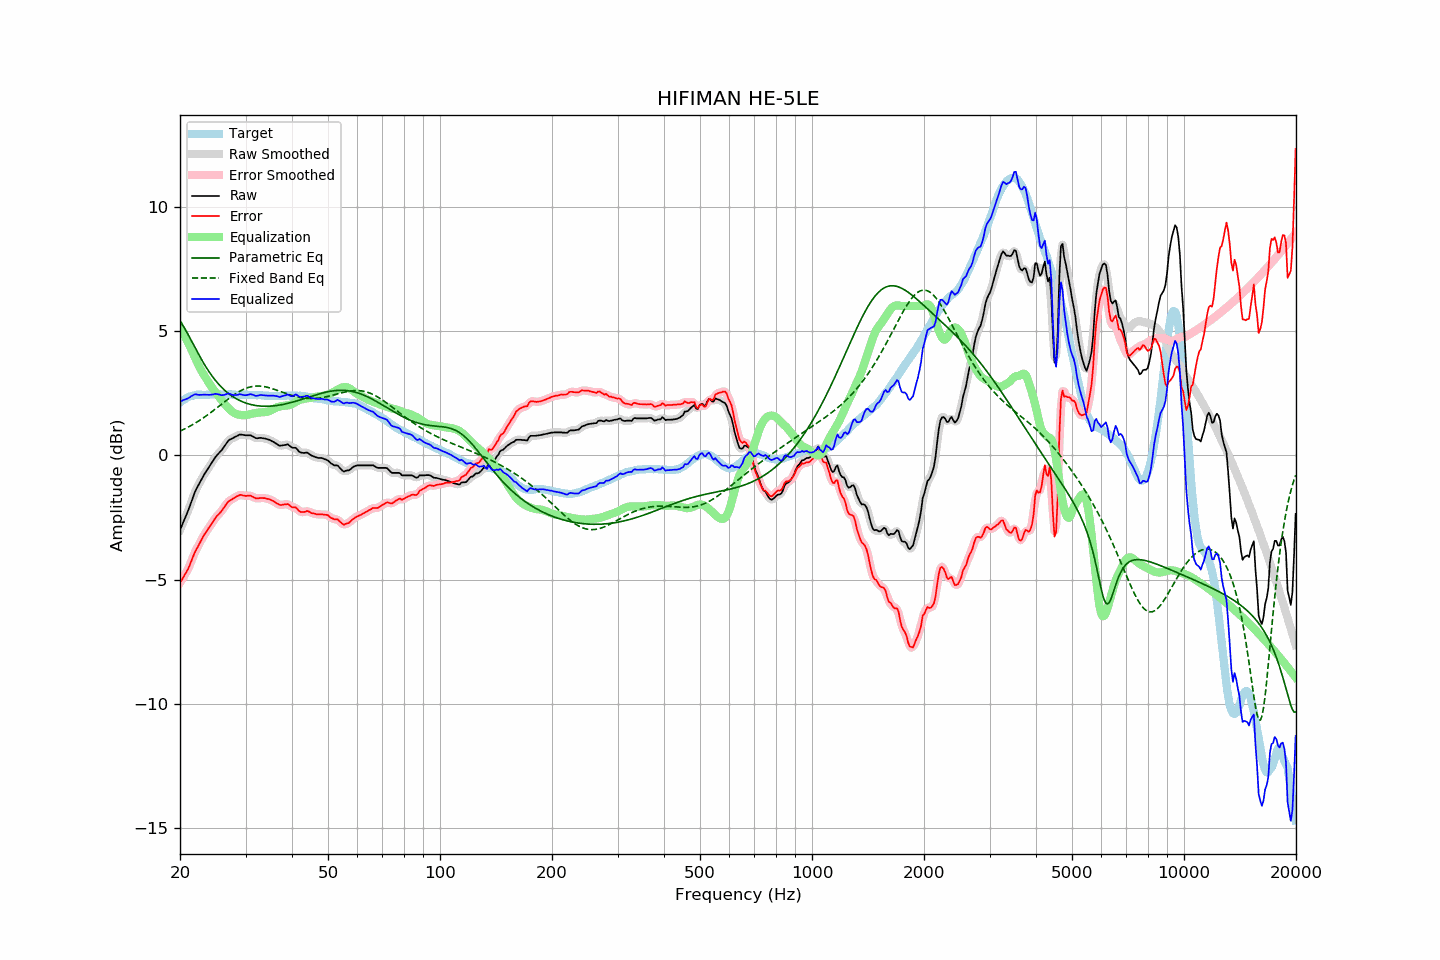

The table this chart was drawn from, first rows:
frequency, raw, error, smoothed, error_smoothed, equalization, parametric_eq, fixed_band_eq, equalized_raw, equalized_smoothed, target
20.00, -3.01, -5.13, -3.01, -5.13, 5.17, 5.39, 0.97, 2.16, 2.16, 2.12
20.20, -2.86, -5.03, -2.86, -5.03, 5.04, 5.30, 1.00, 2.18, 2.18, 2.17
20.40, -2.70, -4.92, -2.71, -4.92, 4.92, 5.20, 1.03, 2.22, 2.21, 2.22
20.61, -2.55, -4.80, -2.55, -4.81, 4.79, 5.09, 1.06, 2.24, 2.24, 2.25
20.81, -2.40, -4.70, -2.40, -4.70, 4.66, 4.98, 1.10, 2.26, 2.26, 2.30
21.02, -2.24, -4.58, -2.24, -4.57, 4.53, 4.86, 1.13, 2.29, 2.29, 2.34
21.23, -2.07, -4.43, -2.07, -4.43, 4.40, 4.74, 1.16, 2.33, 2.33, 2.36
21.44, -1.89, -4.27, -1.89, -4.27, 4.26, 4.62, 1.20, 2.38, 2.38, 2.38
21.66, -1.71, -4.11, -1.71, -4.10, 4.12, 4.49, 1.24, 2.41, 2.41, 2.40
21.87, -1.53, -3.94, -1.54, -3.95, 3.97, 4.37, 1.27, 2.45, 2.44, 2.41
22.09, -1.38, -3.81, -1.39, -3.81, 3.83, 4.25, 1.31, 2.45, 2.44, 2.43
22.31, -1.26, -3.70, -1.25, -3.69, 3.69, 4.13, 1.35, 2.43, 2.44, 2.44
22.54, -1.13, -3.57, -1.13, -3.57, 3.56, 4.01, 1.39, 2.43, 2.43, 2.44
22.76, -1.01, -3.45, -1.01, -3.44, 3.44, 3.89, 1.44, 2.43, 2.43, 2.44
22.99, -0.89, -3.32, -0.89, -3.32, 3.32, 3.78, 1.48, 2.44, 2.43, 2.43
23.22, -0.78, -3.21, -0.78, -3.21, 3.22, 3.67, 1.52, 2.44, 2.44, 2.43
23.45, -0.68, -3.10, -0.68, -3.11, 3.11, 3.57, 1.57, 2.43, 2.43, 2.43
23.69, -0.58, -3.02, -0.58, -3.01, 3.01, 3.46, 1.62, 2.43, 2.43, 2.44
23.92, -0.48, -2.91, -0.48, -2.92, 2.91, 3.37, 1.66, 2.43, 2.43, 2.44
24.16, -0.38, -2.82, -0.38, -2.82, 2.81, 3.27, 1.71, 2.43, 2.43, 2.45
24.40, -0.28, -2.73, -0.28, -2.72, 2.72, 3.18, 1.76, 2.44, 2.44, 2.45
24.65, -0.18, -2.62, -0.18, -2.62, 2.63, 3.10, 1.81, 2.45, 2.46, 2.44
24.89, -0.08, -2.52, -0.08, -2.53, 2.55, 3.01, 1.86, 2.47, 2.46, 2.44
25.14, 0.00, -2.44, -0.00, -2.45, 2.46, 2.94, 1.91, 2.46, 2.46, 2.44
25.39, 0.07, -2.38, 0.07, -2.38, 2.38, 2.86, 1.96, 2.45, 2.45, 2.45
25.65, 0.14, -2.31, 0.14, -2.31, 2.29, 2.79, 2.01, 2.43, 2.43, 2.45
25.91, 0.21, -2.23, 0.22, -2.23, 2.20, 2.72, 2.06, 2.41, 2.42, 2.44
26.16, 0.30, -2.14, 0.30, -2.14, 2.12, 2.66, 2.11, 2.42, 2.42, 2.44
26.43, 0.39, -2.05, 0.40, -2.04, 2.05, 2.60, 2.16, 2.43, 2.44, 2.44
26.69, 0.49, -1.95, 0.49, -1.95, 1.97, 2.55, 2.21, 2.46, 2.46, 2.44
26.96, 0.58, -1.87, 0.57, -1.88, 1.90, 2.49, 2.26, 2.48, 2.47, 2.45
27.23, 0.63, -1.82, 0.63, -1.82, 1.84, 2.44, 2.31, 2.47, 2.46, 2.45
27.50, 0.66, -1.79, 0.67, -1.78, 1.78, 2.40, 2.36, 2.44, 2.44, 2.45
27.77, 0.69, -1.75, 0.70, -1.74, 1.73, 2.35, 2.40, 2.42, 2.42, 2.44
28.05, 0.73, -1.71, 0.73, -1.71, 1.69, 2.31, 2.45, 2.42, 2.42, 2.44
28.33, 0.76, -1.66, 0.76, -1.67, 1.66, 2.27, 2.49, 2.42, 2.43, 2.43
28.62, 0.79, -1.63, 0.80, -1.63, 1.64, 2.24, 2.53, 2.43, 2.44, 2.42
28.90, 0.83, -1.60, 0.82, -1.61, 1.63, 2.20, 2.57, 2.46, 2.45, 2.43
29.19, 0.83, -1.59, 0.83, -1.60, 1.62, 2.17, 2.60, 2.45, 2.44, 2.42
29.48, 0.82, -1.62, 0.82, -1.61, 1.61, 2.15, 2.64, 2.43, 2.43, 2.44
29.78, 0.81, -1.62, 0.81, -1.62, 1.61, 2.12, 2.67, 2.42, 2.42, 2.43
30.08, 0.80, -1.64, 0.80, -1.63, 1.61, 2.10, 2.69, 2.41, 2.42, 2.44
30.38, 0.80, -1.63, 0.80, -1.63, 1.63, 2.08, 2.72, 2.43, 2.43, 2.43
30.68, 0.80, -1.63, 0.80, -1.63, 1.64, 2.06, 2.74, 2.44, 2.44, 2.43
30.99, 0.80, -1.63, 0.79, -1.64, 1.66, 2.04, 2.75, 2.46, 2.45, 2.43
31.30, 0.76, -1.66, 0.76, -1.66, 1.67, 2.03, 2.77, 2.44, 2.44, 2.43
31.61, 0.73, -1.69, 0.73, -1.69, 1.69, 2.01, 2.78, 2.42, 2.41, 2.42
31.93, 0.69, -1.73, 0.70, -1.72, 1.70, 2.00, 2.78, 2.39, 2.40, 2.42
32.24, 0.68, -1.73, 0.69, -1.73, 1.71, 1.99, 2.78, 2.39, 2.40, 2.41
32.57, 0.69, -1.73, 0.69, -1.73, 1.72, 1.98, 2.78, 2.41, 2.40, 2.42
32.89, 0.70, -1.72, 0.69, -1.72, 1.72, 1.98, 2.78, 2.42, 2.42, 2.42
33.22, 0.69, -1.72, 0.69, -1.72, 1.73, 1.97, 2.77, 2.42, 2.42, 2.41
33.55, 0.68, -1.72, 0.68, -1.72, 1.73, 1.97, 2.77, 2.41, 2.41, 2.41
33.89, 0.67, -1.72, 0.67, -1.73, 1.74, 1.97, 2.75, 2.41, 2.40, 2.39
34.23, 0.65, -1.75, 0.65, -1.74, 1.75, 1.97, 2.74, 2.40, 2.40, 2.40
34.57, 0.63, -1.76, 0.63, -1.76, 1.76, 1.97, 2.72, 2.39, 2.40, 2.39
34.92, 0.61, -1.78, 0.61, -1.78, 1.79, 1.97, 2.71, 2.40, 2.40, 2.39
35.27, 0.57, -1.82, 0.58, -1.81, 1.82, 1.98, 2.69, 2.39, 2.40, 2.39
35.62, 0.54, -1.84, 0.54, -1.85, 1.86, 1.98, 2.66, 2.40, 2.40, 2.38
35.97, 0.50, -1.88, 0.50, -1.89, 1.89, 1.99, 2.64, 2.39, 2.39, 2.38
... 635 more rows
